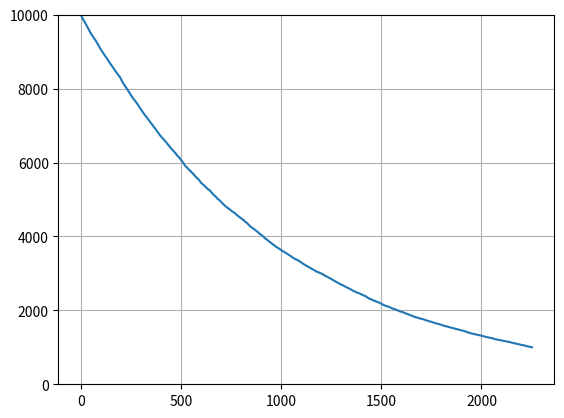

Write the Python code that produced this figure.
from math import sqrt, exp, factorial
from random import random
import matplotlib.pyplot as plt
import math

n = 10000
start = n
probability = .001
t = 0
currentProb = 0
count = 0
nList = []
while(n >= 1000):
    for i in range(n):
        number = int(random()*1000)
        if(number == 1):
            n -= 1
    nList.append(n)
    t += 1
print(number)
print("n is",n)
plt.plot(range(t), nList)
plt.ylim(0,10000)

plt.grid()
plt.show()
